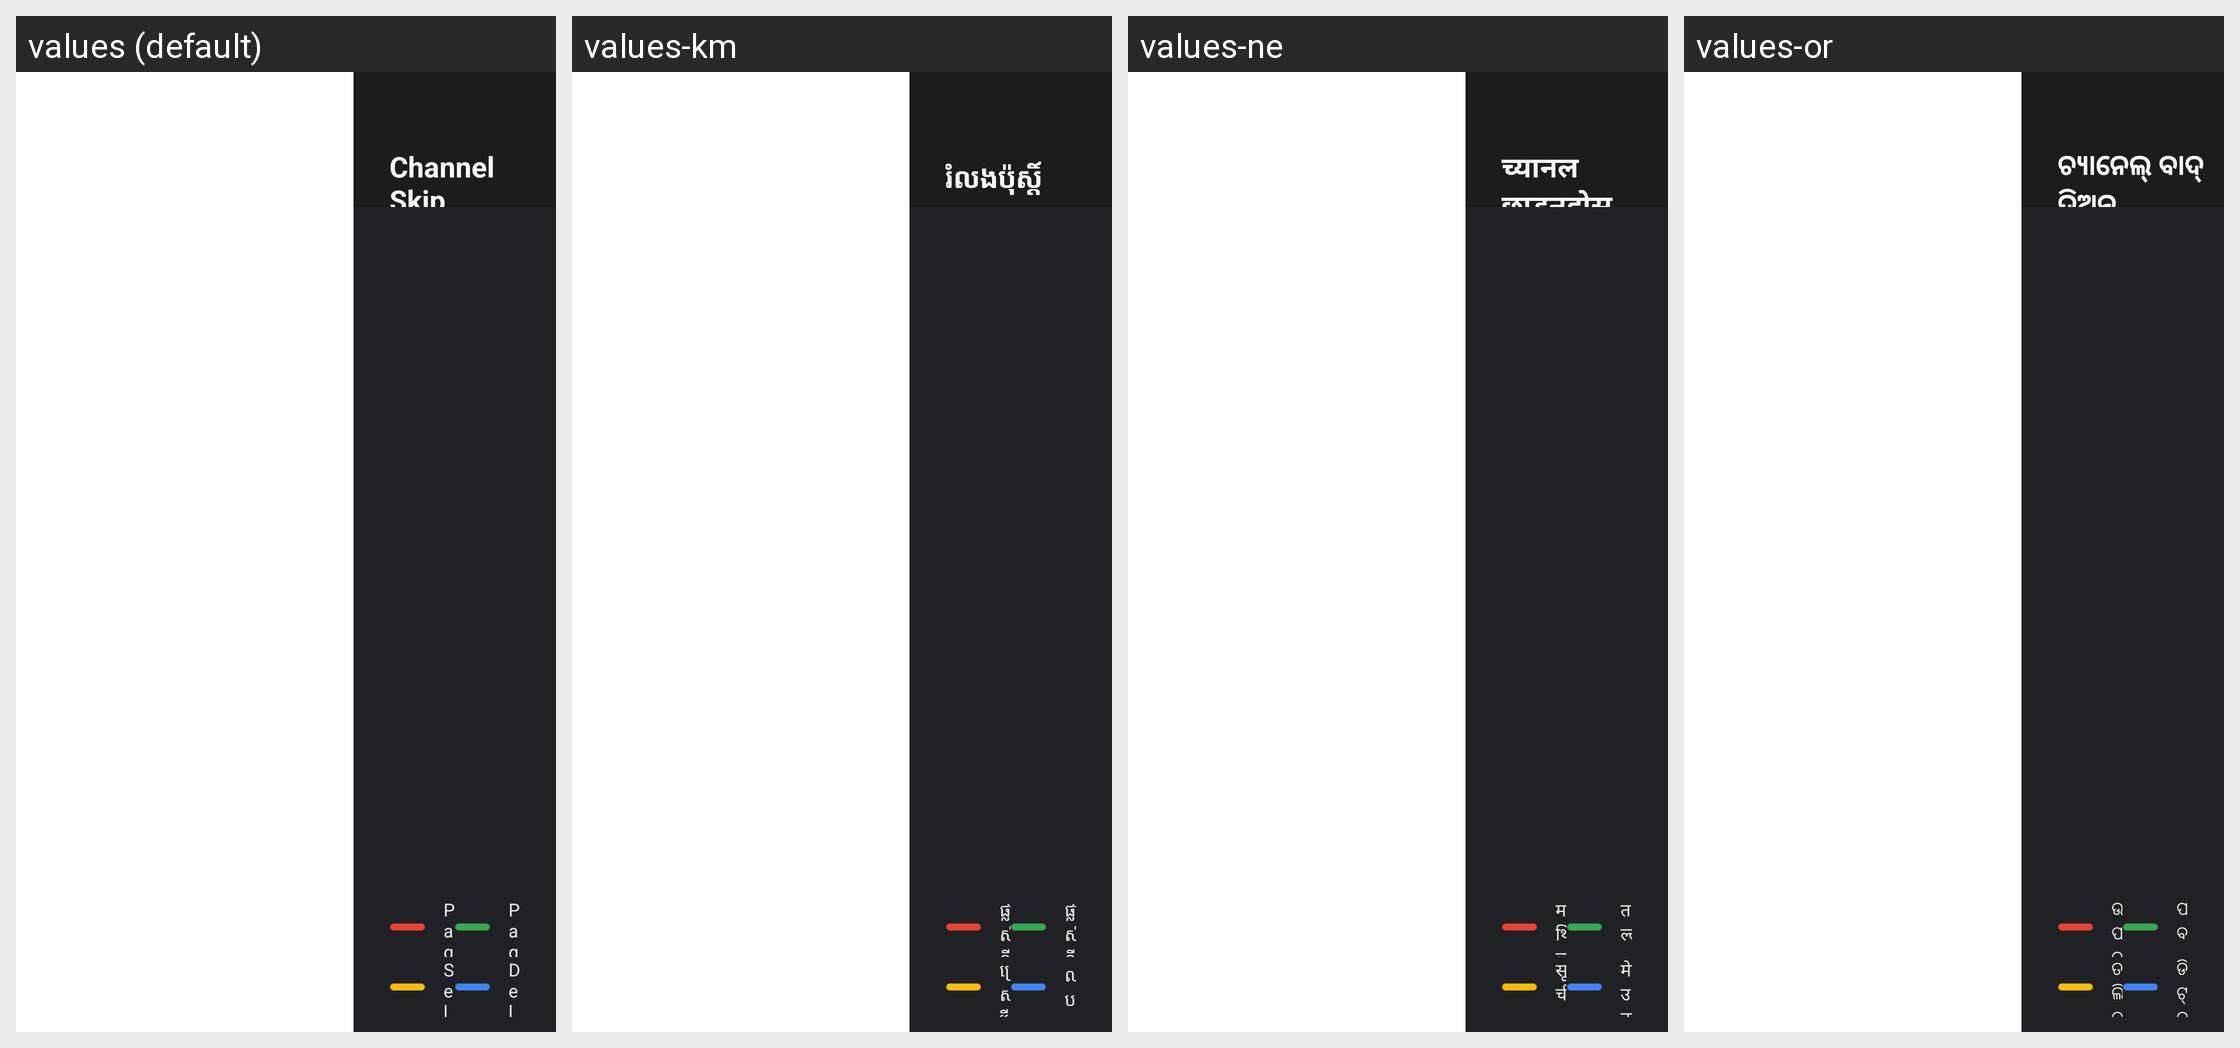

For this localized Android screen grid, give each drawn string resource with its value in every locale shown.
Android screen res/layout/menu_channel_info_layout.xml rendered under 4 locales, left to right: values (default), values-km, values-ne, values-or. Device: Nexus 5 (rendered at 1080×1920; each locale shown at half size, 540×960, under a caption strip naming it); theme android:Theme.Translucent.NoTitleBar.Fullscreen.
Other locales in the repository, not shown: values-af, values-am, values-ar, values-as, values-az, values-be, values-bg, values-bn, values-bs, values-ca, values-cs, values-da, values-de, values-el, values-en-rCA, values-en-rGB, values-en-rIN, values-en-rXC, values-es, values-es-rUS, values-et, values-eu, values-fa, values-fi, values-fr, values-fr-rCA, values-gl, values-gu, values-he, values-hi, values-hr, values-hu, values-hy, values-in, values-is, values-it, values-iw, values-ja, values-ka, values-kk, values-kn, values-ko, values-ky, values-lo, values-lt, values-lv, values-mi, values-mk, values-ml, values-mn, values-mr, values-ms, values-my, values-nb, values-nl, values-pa, values-pl, values-pt, values-pt-rPT, values-ro, values-ru, values-si, values-sk, values-sl, values-sq, values-sr, values-sv, values-sw, values-ta, values-te, values-th, values-tl, values-tr, values-uk, values-ur, values-uz, values-vi, values-zh-rCN, values-zh-rHK, values-zh-rTW, values-zu.
Strings drawn on this screen, with the default value and each locale's value (text and hints the layout hard-codes, and strings that could not be matched under every locale, appear in the picture but are not listed):

menu_tv_channel_skip
  values: Channel Skip
  values-km: រំលងប៉ុស្តិ៍
  values-ne: च्यानल छाड्नुहोस्
  values-or: ଚ୍ୟାନେଲ୍ ବାଦ୍ ଦିଅନ୍ତୁ

nav_page_up
  values: Page Up
  values-km: ផ្លាស់ទីទំព័រឡើងលើ
  values-ne: माथिल्लो पृष्ठ
  values-or: ଉପର ପୃଷ୍ଠା

nav_page_down
  values: Page Down
  values-km: ផ្លាស់ទីទំព័រចុះក្រោម
  values-ne: तल्लो पृष्ठ
  values-or: ପରବର୍ତ୍ତୀ ପୃଷ୍ଠା

nav_select_list
  values: Select List
  values-km: ជ្រើសរើស​បញ្ជី
  values-ne: सूची चयन गर्नुहोस्
  values-or: ତାଲିକା ଚୟନ କରନ୍ତୁ

nav_delete
  values: Delete
  values-km: លុប
  values-ne: मेटाउनुहोस्
  values-or: ଡିଲିଟ୍ କରନ୍ତୁ
